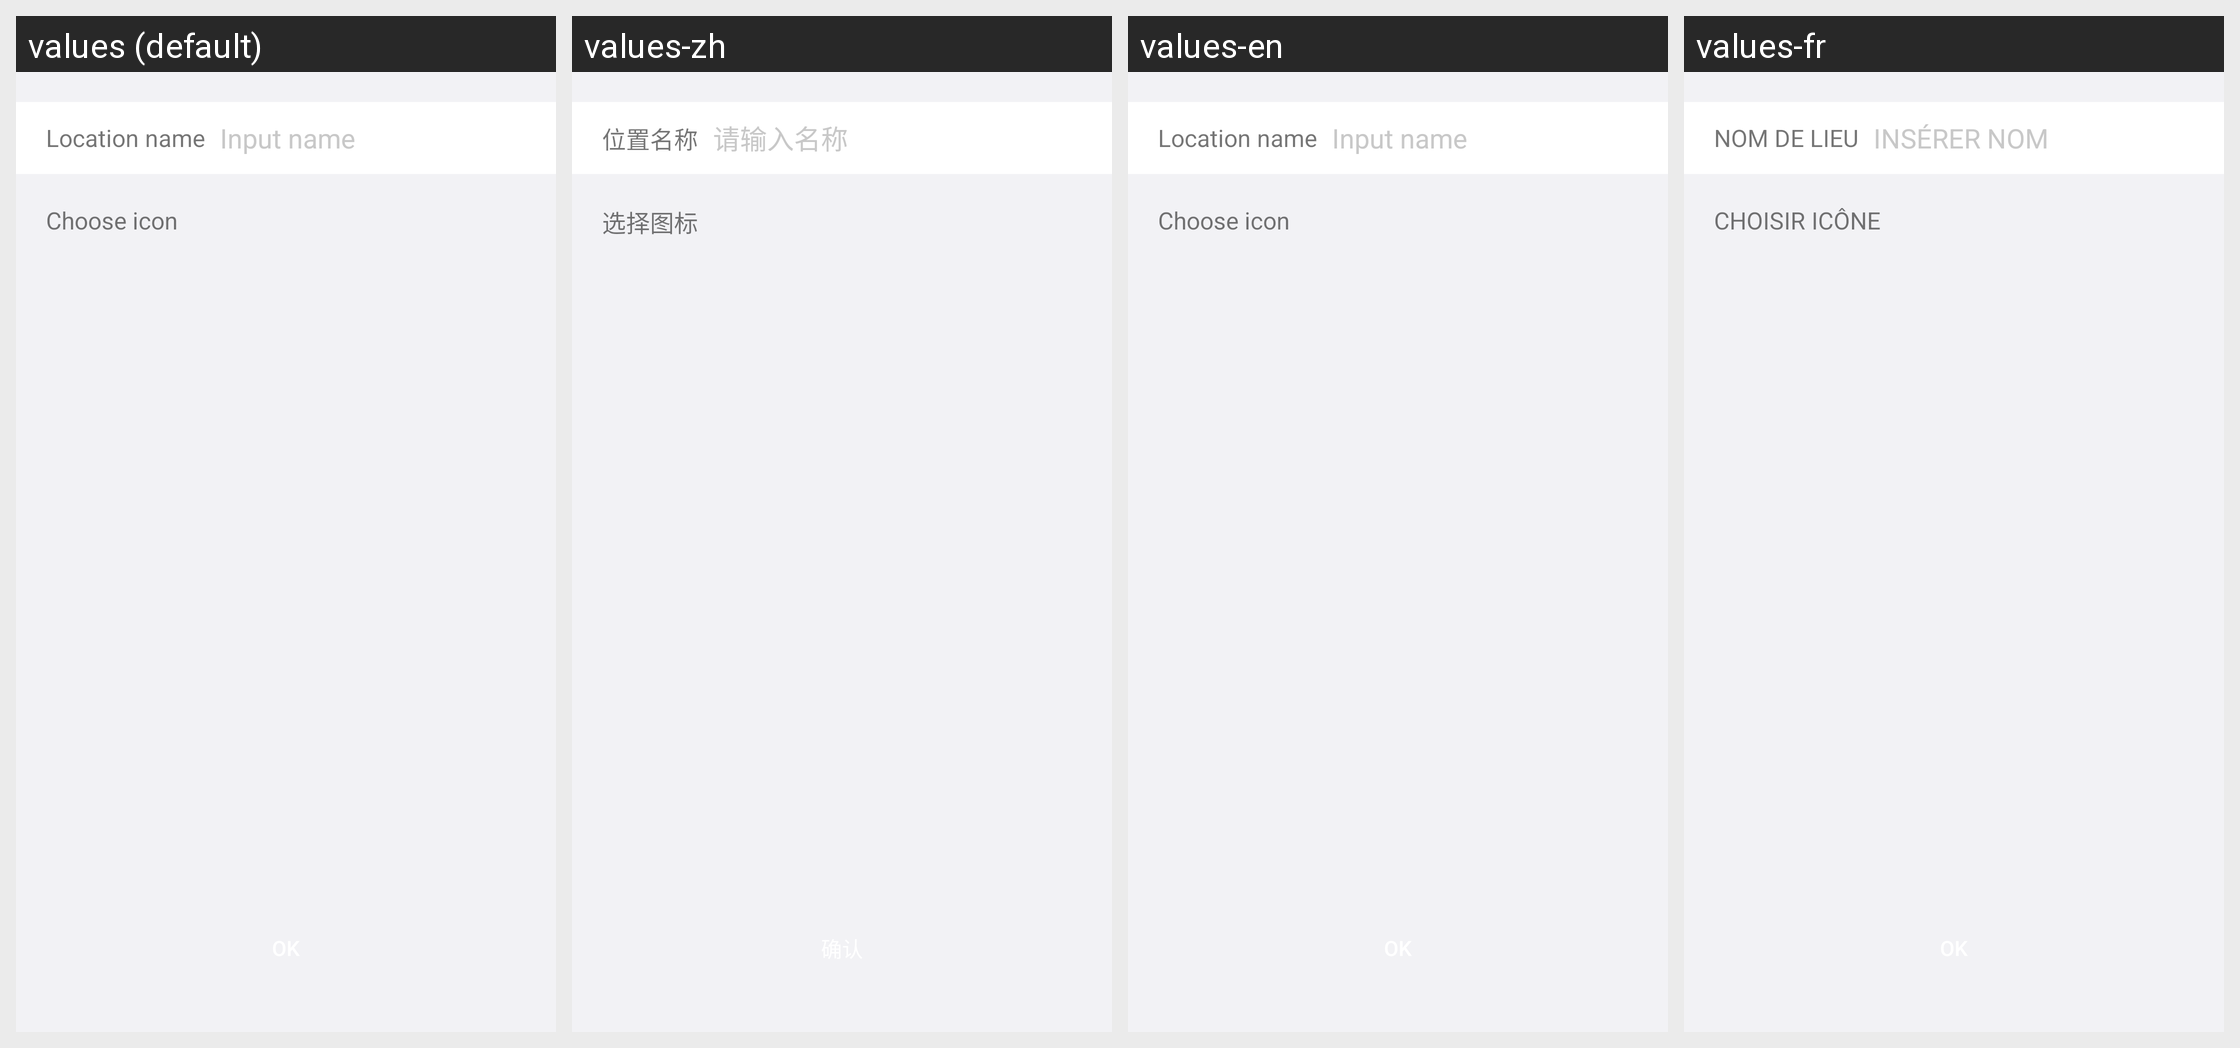

This grid shows one Android layout under several languages. Give, for every string resource on the screen, its name, the default text and each shown locale's text.
Android screen res/layout/activity_addfolder.xml rendered under 4 locales, left to right: values (default), values-zh, values-en, values-fr. Device: Nexus 5 (rendered at 1080×1920; each locale shown at half size, 540×960, under a caption strip naming it); theme AppTheme.
Other locales in the repository, not shown: values-de.
Strings drawn on this screen, with the default value and each locale's value (text and hints the layout hard-codes appear in the picture but are not listed):

folder_name
  values: Location name
  values-zh: 位置名称
  values-en: Location name
  values-fr: NOM DE LIEU

folder_input_hint
  values: Input name
  values-zh: 请输入名称
  values-en: Input name
  values-fr: INSÉRER NOM

choose_pic
  values: Choose icon
  values-zh: 选择图标
  values-en: Choose icon
  values-fr: CHOISIR ICÔNE

dialog_btn_confim
  values: OK
  values-zh: 确认
  values-en: OK
  values-fr: OK
